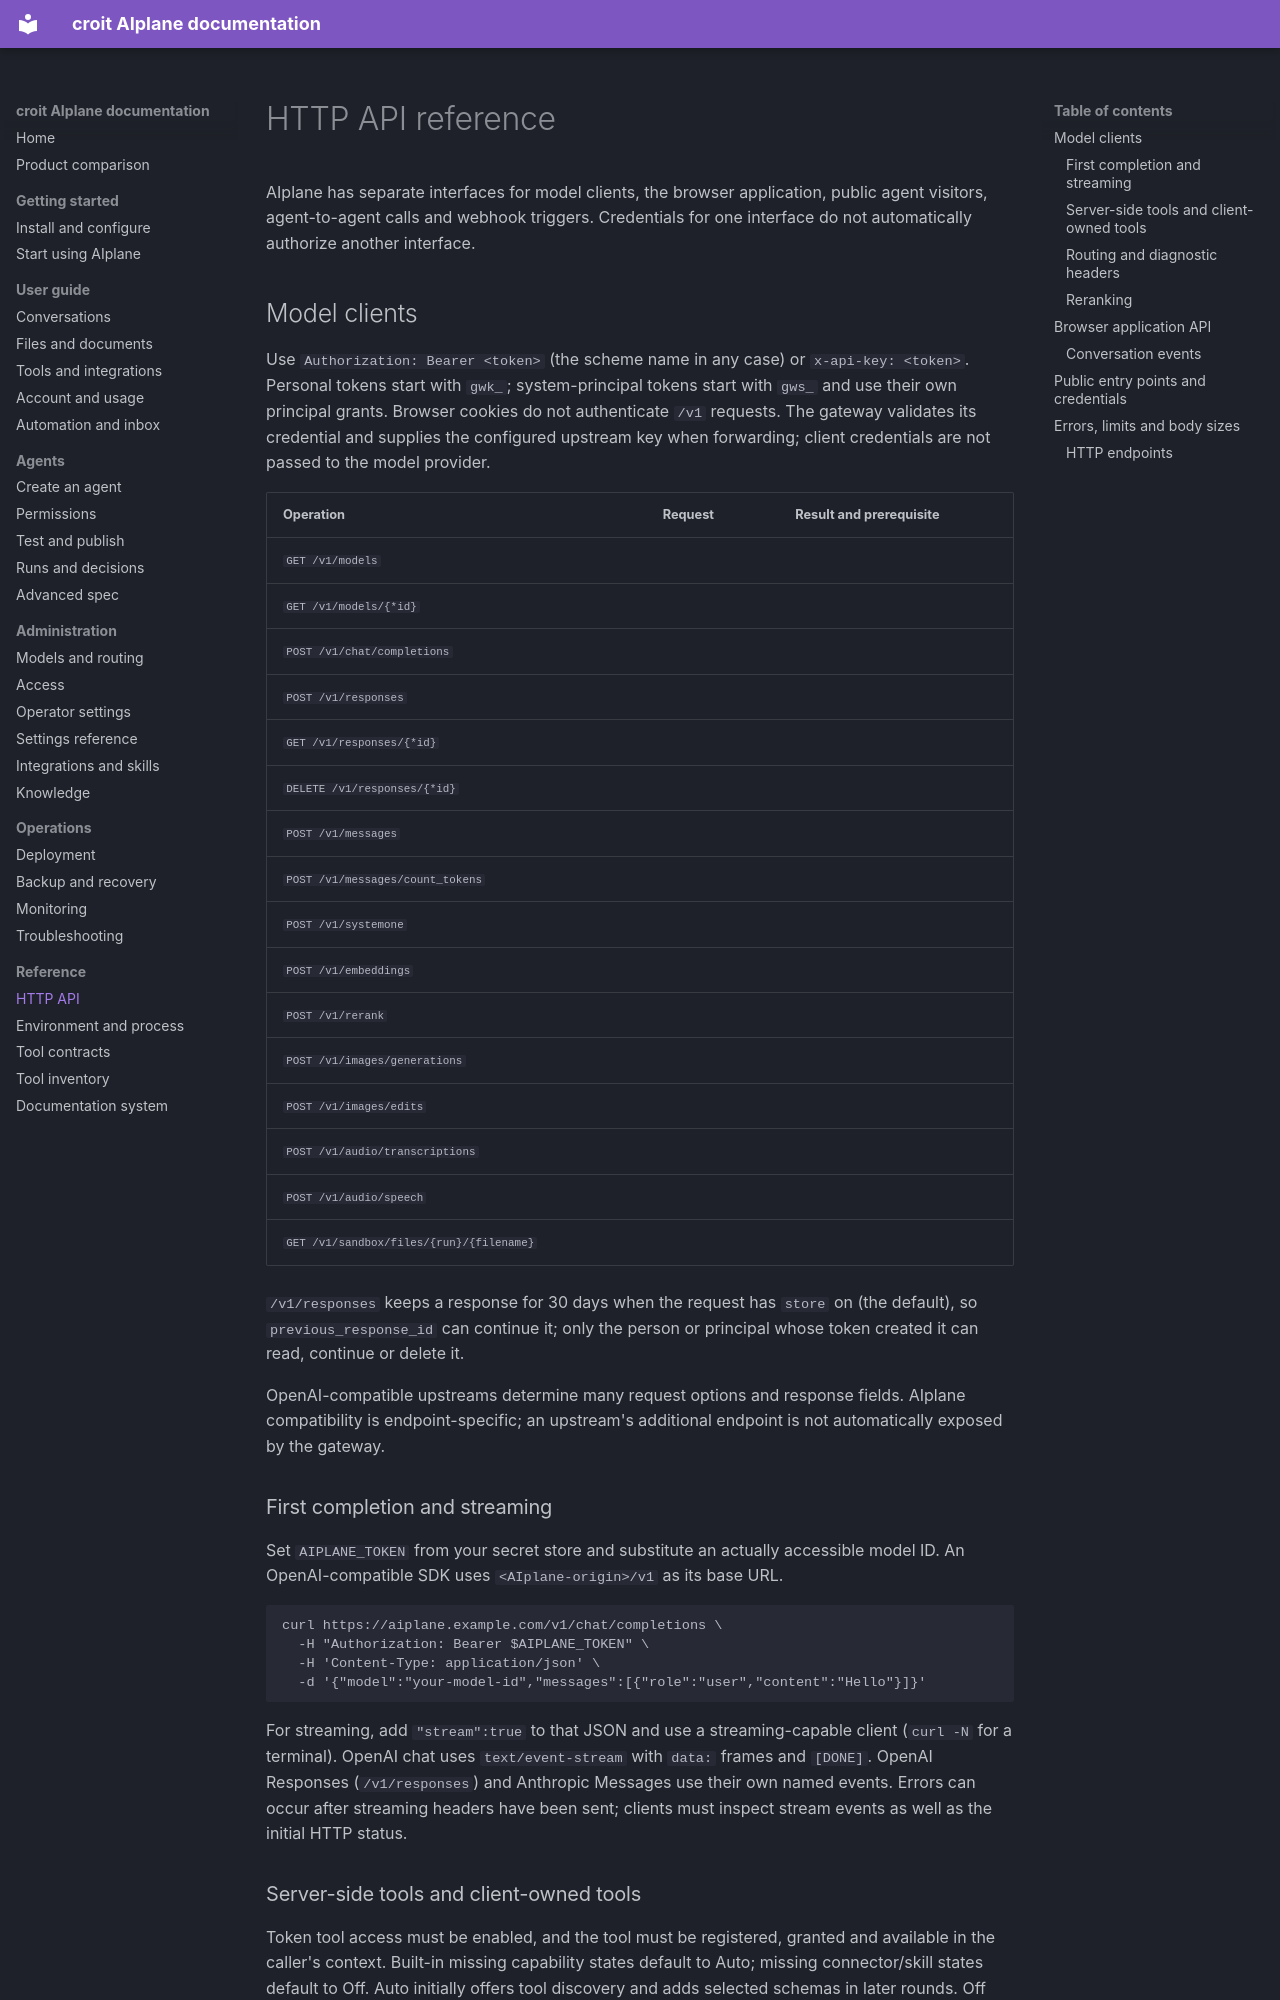

repository: Jojodicus/aiplane · page: reference/api/index.html · generator: mkdocs

# HTTP API reference

AIplane has separate interfaces for model clients, the browser application,
public agent visitors, agent-to-agent calls and webhook triggers. Credentials
for one interface do not automatically authorize another interface.

## Model clients

Use `Authorization: Bearer <token>` (the scheme name in any case) or `x-api-key: <token>`. Personal tokens
start with `gwk_`; system-principal tokens start with `gws_` and use their own
principal grants. Browser cookies do not authenticate `/v1` requests. The
gateway validates its credential and supplies the configured upstream key
when forwarding; client credentials are not passed to the model provider.

| Operation | Request | Result and prerequisite |
|---|---|---|
| `GET /v1/models` |
| `GET /v1/models/{*id}` |
| `POST /v1/chat/completions` |
| `POST /v1/responses` |
| `GET /v1/responses/{*id}` |
| `DELETE /v1/responses/{*id}` |
| `POST /v1/messages` |
| `POST /v1/messages/count_tokens` |
| `POST /v1/systemone` |
| `POST /v1/embeddings` |
| `POST /v1/rerank` |
| `POST /v1/images/generations` |
| `POST /v1/images/edits` |
| `POST /v1/audio/transcriptions` |
| `POST /v1/audio/speech` |
| `GET /v1/sandbox/files/{run}/{filename}` |

`/v1/responses` keeps a response for 30 days when the request has `store` on
(the default), so `previous_response_id` can continue it; only the person or
principal whose token created it can read, continue or delete it.

OpenAI-compatible upstreams determine many request options and response fields.
AIplane compatibility is endpoint-specific; an upstream's additional endpoint
is not automatically exposed by the gateway.
